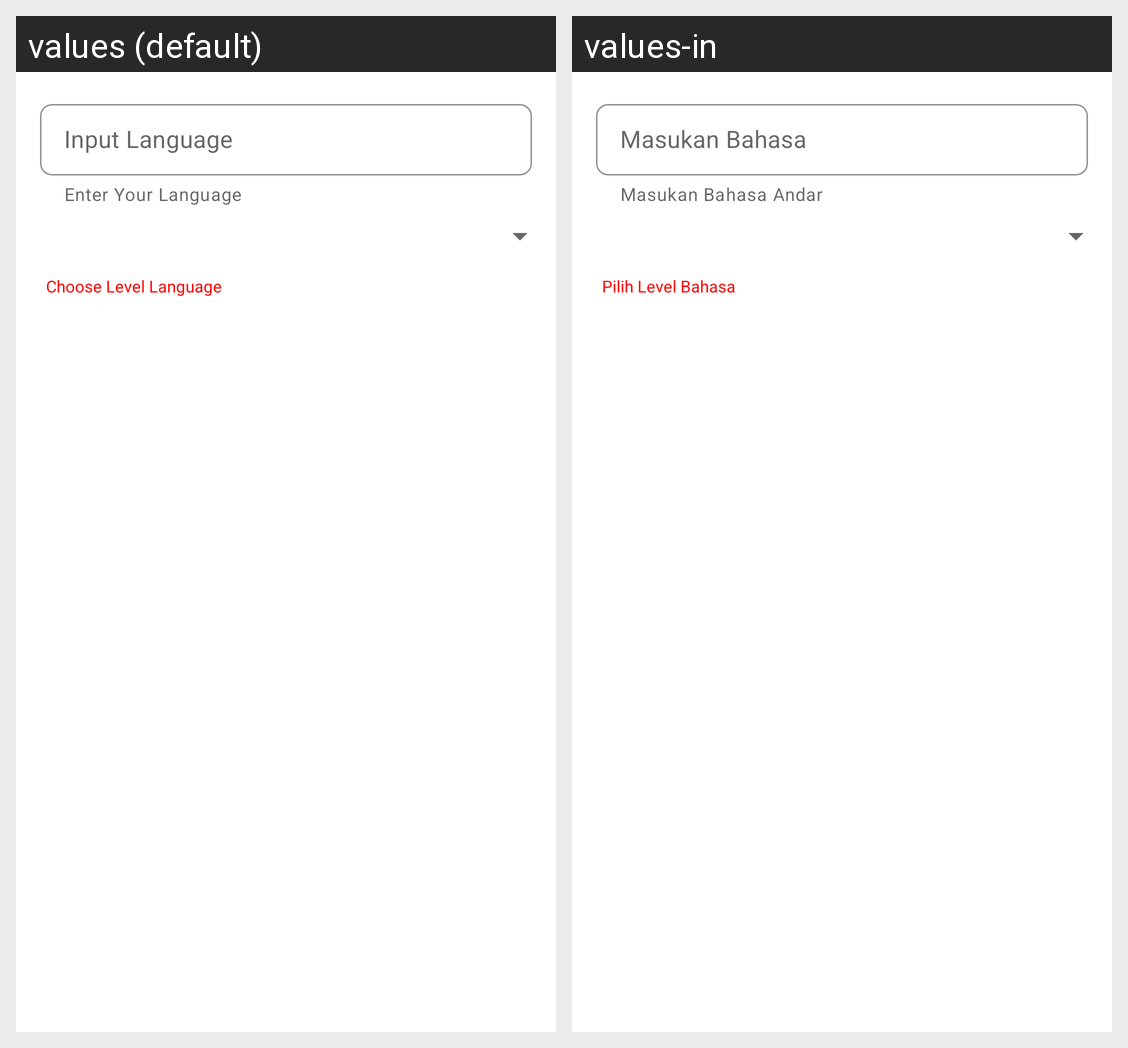

Strings drawn on this Android screen and how each of the app's shown locales translates them:
Android screen res/layout/frag_bahasa.xml rendered under 2 locales, left to right: values (default), values-in. Device: Nexus 5 (rendered at 1080×1920; each locale shown at half size, 540×960, under a caption strip naming it); theme Theme.CVBuilder.
Strings drawn on this screen, with the default value and each locale's value (text and hints the layout hard-codes, and strings that could not be matched under every locale, appear in the picture but are not listed):

input_bahasa
  values: Input Language
  values-in: Masukan Bahasa

put_input_bahasa
  values: Enter Your Language
  values-in: Masukan Bahasa Andar

choose_lvl_bahasa
  values: Choose Level Language
  values-in: Pilih Level Bahasa
